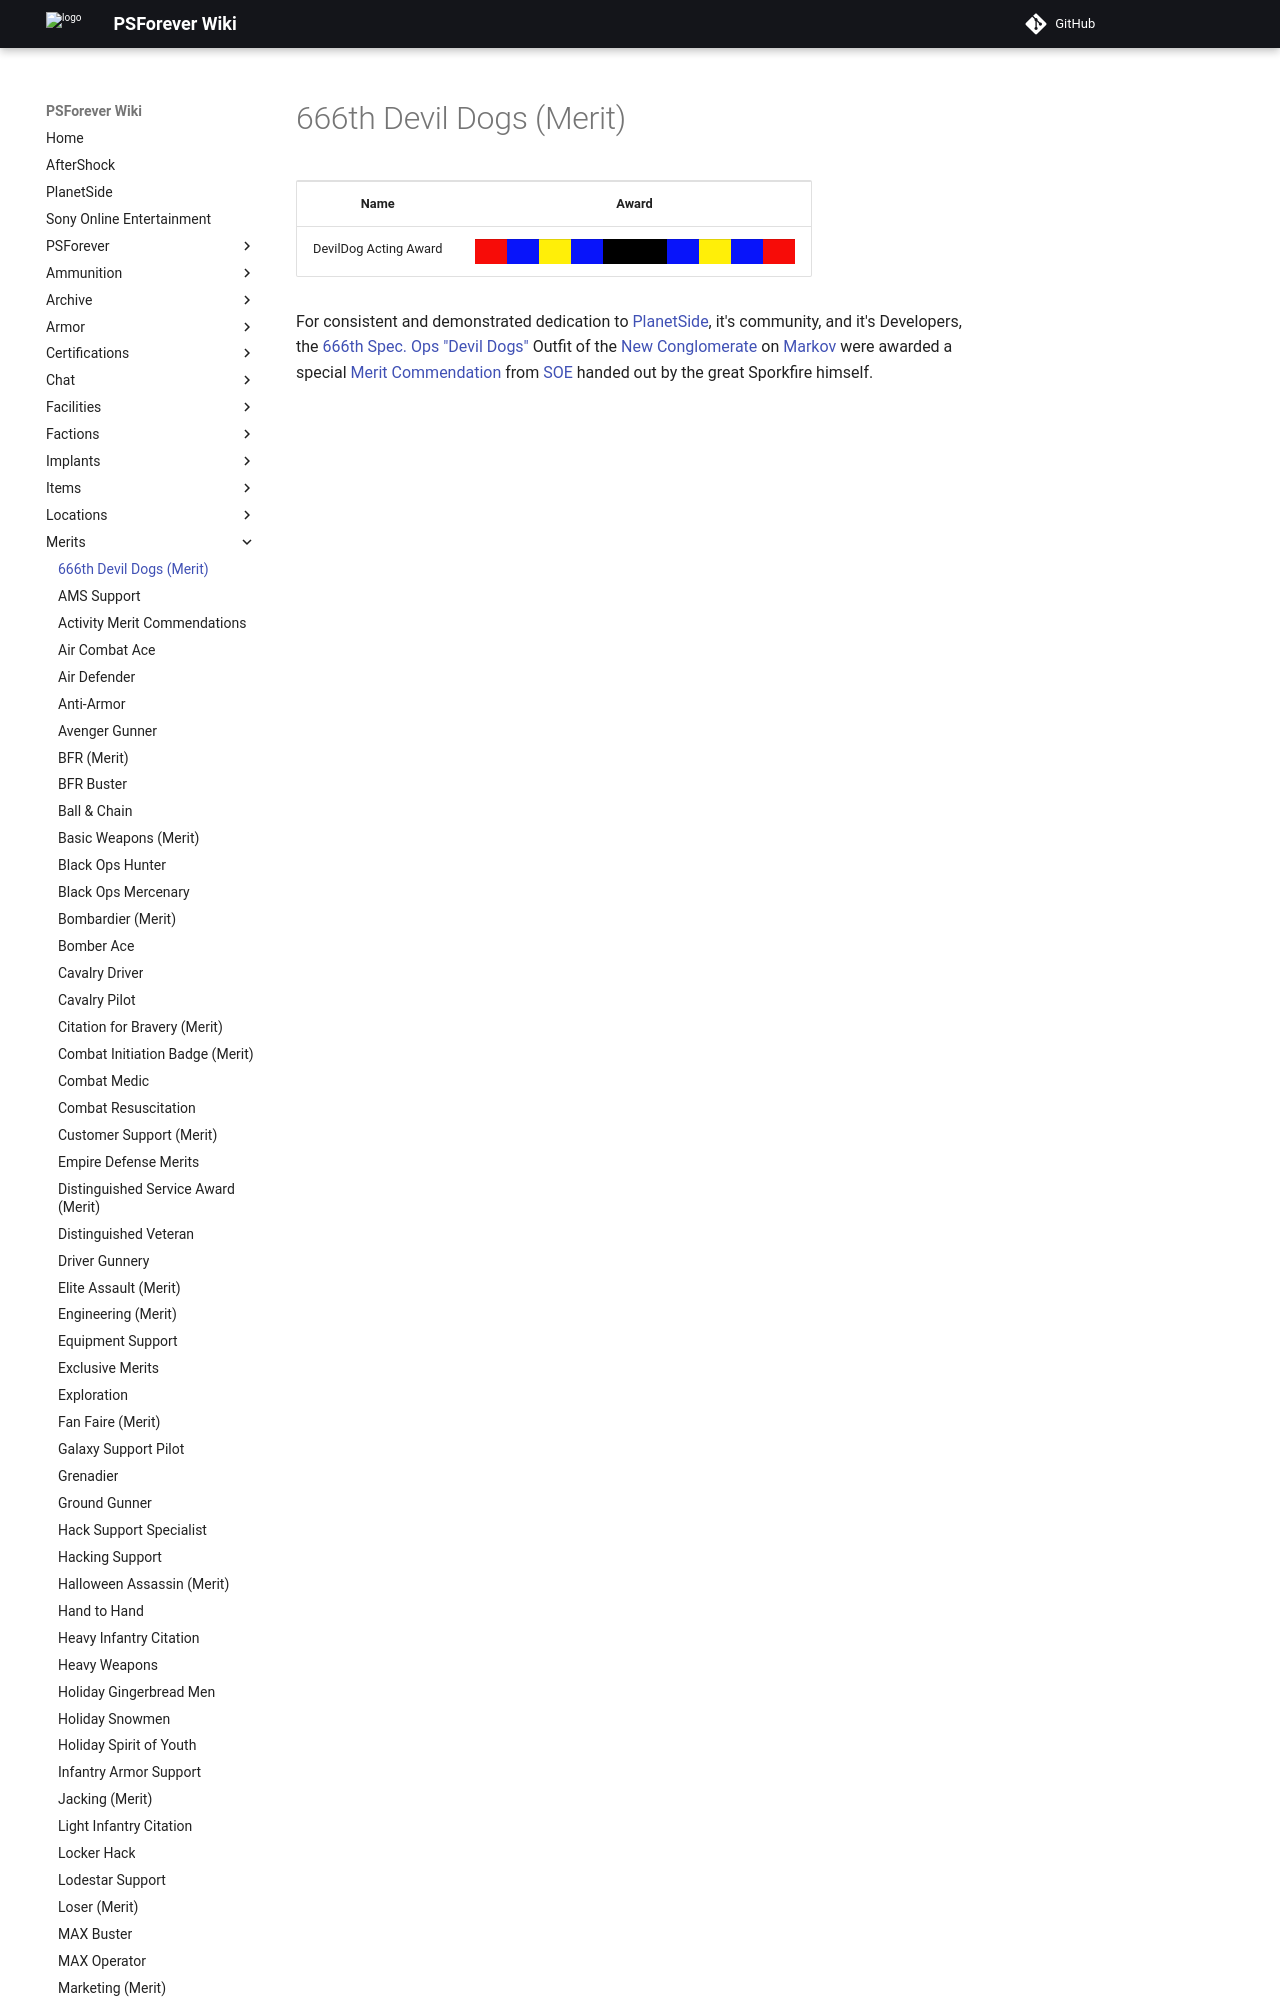

repository: psforever/wiki · page: merits/666th_Devil_Dogs_(Merit)/index.html · generator: mkdocs

# 666th Devil Dogs (Merit)

<table>
<tbody>
<tr class="odd">
<td style="text-align: center;"><p><b>Name</b></p></td>
<td style="text-align: center;"><p><b>Award</b></p></td>
</tr>
<tr class="even">
<td style="text-align: center;"><p>DevilDog Acting Award</p></td>
<td style="text-align: center;"><table class="bigmerit">
<tr>
<td bgcolor="#F70C08">
</td>
<td bgcolor="#0814FA">
</td>
<td bgcolor="#FFEF08">
</td>
<td bgcolor="#0814FA">
</td>
<td bgcolor="black">
</td>
<td bgcolor="black">
</td>
<td bgcolor="#0814FA">
</td>
<td bgcolor="#FFEF08">
</td>
<td bgcolor="#0814FA">
</td>
<td bgcolor="#F70C08">
</td>
</tr>
</table ></td>
</tr>
</tbody>
</table>
